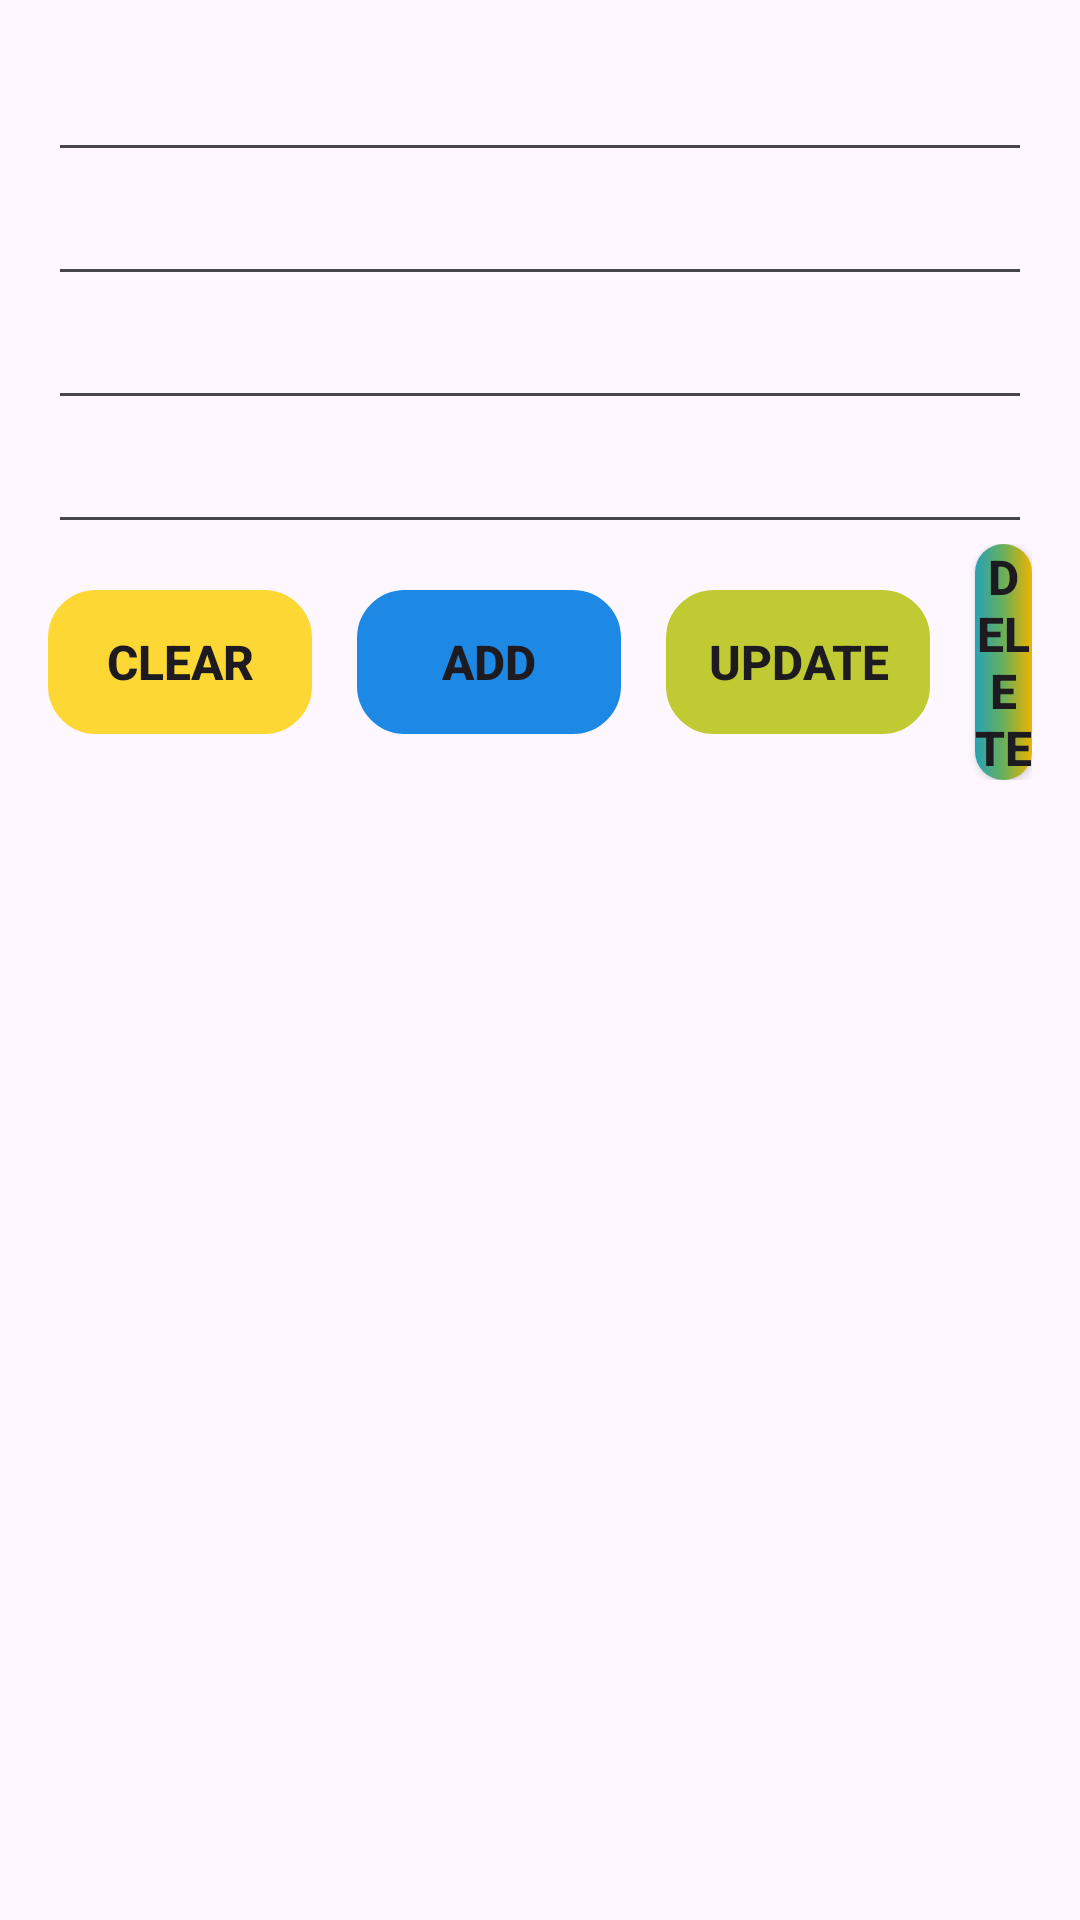

Reconstruct the res/layout file that produces this screen, plus the resources it refers to.
<!-- AndroidManifest.xml: application theme Theme.Lab1Android2 -->
<!-- res/layout/activity_main.xml -->
<?xml version="1.0" encoding="utf-8"?>
<LinearLayout xmlns:android="http://schemas.android.com/apk/res/android"
    xmlns:app="http://schemas.android.com/apk/res-auto"
    xmlns:tools="http://schemas.android.com/tools"
    android:layout_width="match_parent"
    android:layout_height="match_parent"
    android:orientation="vertical"
    android:padding="16dp"
    tools:context=".MainActivityToDo">

    <EditText
        android:id="@+id/edt_title"
        android:layout_width="match_parent"
        android:layout_height="wrap_content" />

    <EditText
        android:id="@+id/edt_content"
        android:layout_width="match_parent"
        android:layout_height="wrap_content" />

    <EditText
        android:id="@+id/edt_date"
        android:layout_width="match_parent"
        android:layout_height="wrap_content" />

    <EditText
        android:id="@+id/edt_type"
        android:layout_width="match_parent"
        android:layout_height="wrap_content" />

    <LinearLayout
        android:orientation="horizontal"
        android:layout_width="match_parent"
        android:gravity="center"
        android:layout_height="wrap_content">
        <androidx.appcompat.widget.AppCompatButton
            android:id="@+id/btn_clear"
            android:layout_width="wrap_content"
            android:layout_height="wrap_content"
            android:background="@drawable/border_button"
            android:layout_marginEnd="15dp"
            android:text="Clear"
            android:backgroundTint="#FDD835"
            android:textStyle="bold"
            android:textSize="16sp"
            />
        <androidx.appcompat.widget.AppCompatButton
            android:id="@+id/btn_add"
            android:layout_width="wrap_content"
            android:layout_height="wrap_content"
            android:background="@drawable/border_button"
            android:layout_marginEnd="15dp"
            android:text="Add"
            android:backgroundTint="#1E88E5"
            android:textStyle="bold"
            android:textSize="16sp"
            />
        <androidx.appcompat.widget.AppCompatButton
            android:id="@+id/btn_update"
            android:layout_width="wrap_content"
            android:layout_height="wrap_content"
            android:background="@drawable/border_button"
            android:backgroundTint="#C0CA33"
            android:layout_marginEnd="15dp"
            android:text="Update"
            android:textStyle="bold"
            android:textSize="16sp"
            />
        <androidx.appcompat.widget.AppCompatButton
            android:id="@+id/btn_delete"
            android:layout_width="wrap_content"
            android:layout_height="wrap_content"
            android:background="@drawable/background_gradient"
            android:text="Delete"
            android:textStyle="bold"
            android:textSize="16sp"

            />
    </LinearLayout>

    <androidx.recyclerview.widget.RecyclerView
        android:id="@+id/recyclerview"
        android:layout_width="match_parent"
        android:layout_height="wrap_content" />
</LinearLayout>
<!-- resources referenced by this layout -->
<resources>
  <!-- drawable background_gradient (drawable) -->
  <?xml version="1.0" encoding="utf-8"?>
  <shape xmlns:android="http://schemas.android.com/apk/res/android"
      android:shape="rectangle">
      <gradient
          android:centerColor="#6AAF59"
          android:endColor="#EEB300"
          android:startColor="#26A2B6" />
  
  
      <corners
          android:radius="15dp"
          />
  </shape>
  <!-- drawable border_button (drawable) -->
  <?xml version="1.0" encoding="utf-8"?>
  <shape xmlns:android="http://schemas.android.com/apk/res/android"
      android:shape="rectangle">
      <stroke android:width="2dp"
  
          />
      <corners android:radius="15dp" />
      <size android:height="1dp" />
  
  </shape>
  <style name="Theme.Lab1Android2" parent="Base.Theme.Lab1Android2" />
  <style name="Base.Theme.Lab1Android2" parent="Theme.Material3.DayNight.NoActionBar">
          
          
      </style>
</resources>
